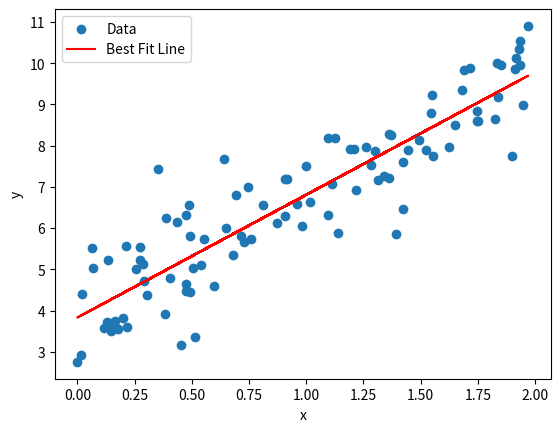

This chart was generated by the following Python code:

#       ---- IMPORT_REQUIRED_LIBRARIES ----
# NumPy (np): Used for numerical operations like 
# generating random numbers and performing matrix 
# calculations. 
# matplotlib.pyplot (plt): Used to visualize the 
# data and the regression line
import numpy as np
import matplotlib.pyplot as plt

# Ensures the random numbers generated are the 
# same every time the script runs. Explain This Code more
np.random.seed( 13 )

# 100 random values between 0 and 2
x = 2 * np.random.rand( 100, 1 )

# Adds random noise to make the data more realistic
y = 4 + 3 * x + np.random.randn( 100, 1 )



# Gradient Descent Function
# theta_0: Represents the intercept (starting value = 0).
# theta_1: Represents the slope (starting value = 0).
# learning_rate: Controls how much the parameters update each iteration.
# num_iterations: Defines how many times gradient descent runs.
# m: Stores the number of data points (100 in this case).
def gradient_descent( x, y, learning_rate = 0.1, iterations = 1000 ):
    # Number of training examples
    m = len( y )
    # Random Initialization
    theta_0, theta_1 = np.random.randn( 2 )
    
    for i in range( iterations ):
        
        # Compute predictions
        # Computes y values based on current 
        # theta_0 and theta_1
        y_pred = theta_0 + theta_1 * x
        
        # Compute error
        # Measures how far predictions (y_pred) 
        # are from actual values (y)
        error = y_pred - y
        
        # Compute gradients
        # Derivative of the loss function w.r.t. theta_0
        gradient_0 = ( 2 / m ) * np.sum( error )
        # Gradient for slope
        # Derivative of the loss function w.r.t. theta_1
        gradient_1 = ( 2 / m ) * np.sum( error * x )
        
        # Update parameters using gradient descent
        # Updates theta_0 and theta_1 by moving in 
        # the negative gradient direction.
        # Update intercept
        theta_0 -= learning_rate * gradient_0
        # Update slope
        theta_1 -= learning_rate * gradient_1
        
    return theta_0, theta_1


# Train the model
theta_0, theta_1 = gradient_descent( x, y )

print( f"Final parameters: theta_0 = { theta_0 }, theta_1 = { theta_1 }" )

# Plot the results
# Plots original data points.
plt.scatter( x, y, label = "Data" )
# draws the regression line using the optimized theta_0 and theta_1
plt.plot( x, theta_0 + theta_1 * x, color = 'red', label = "Best Fit Line" )
# Label axis
plt.xlabel( "x" )
plt.ylabel( "y" )
# Adds a legend to the plot
plt.legend()
# Displays the final graph
plt.show()